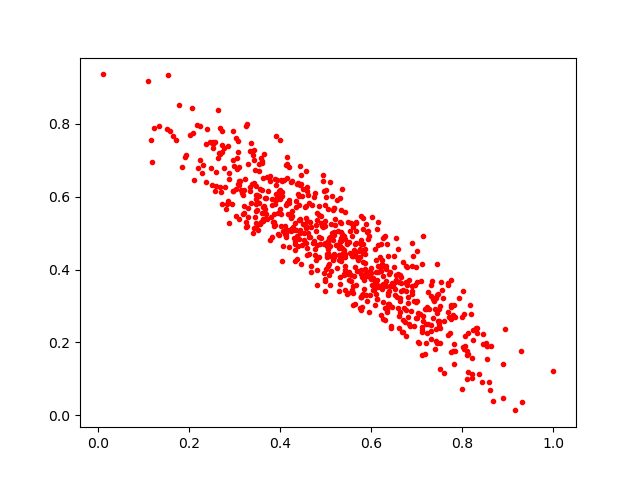

Source data for this figure (header and first rows):
0.28382227, 0.5796085
0.5064, 0.416
0.6885, 0.3544
0.259, 0.6287
0.3402, 0.5015
0.4443, 0.6307
0.7047, 0.1986
0.6998, 0.3645
0.6238, 0.425
0.5272, 0.5053
0.6296, 0.4906
0.8882, 0.04756
0.2786, 0.6255
0.5099, 0.4634
0.4505, 0.6205
0.6902, 0.3328
0.3589, 0.7061
0.5634, 0.407
0.6764, 0.3621
0.4331, 0.5266
0.6582, 0.3871
0.3365, 0.5818
0.714, 0.2579
0.4541, 0.5707
0.4257, 0.6427
0.7566, 0.3222
0.7827, 0.1952
0.7242, 0.339
0.566, 0.4722
0.4159, 0.6899
0.8374, 0.1129
0.3874, 0.5187
0.3486, 0.5844
0.5804, 0.2977
0.2725, 0.7805
0.3566, 0.6211
0.9146, 0.01385
0.4316, 0.4221
0.3792, 0.5448
0.3375, 0.6336
0.4105, 0.5193
0.5498, 0.5298
0.3773, 0.6432
0.7126, 0.2722
0.223, 0.7003
0.466, 0.529
0.8099, 0.09859
0.4321, 0.4712
0.585, 0.3467
0.4048, 0.6426
0.3421, 0.5139
0.4985, 0.3679
0.642, 0.3936
0.5521, 0.3921
0.3529, 0.6006
0.3349, 0.7455
0.7348, 0.2678
0.5047, 0.4552
0.6502, 0.4078
0.3595, 0.6909
0.505, 0.4722
... 657 more rows
